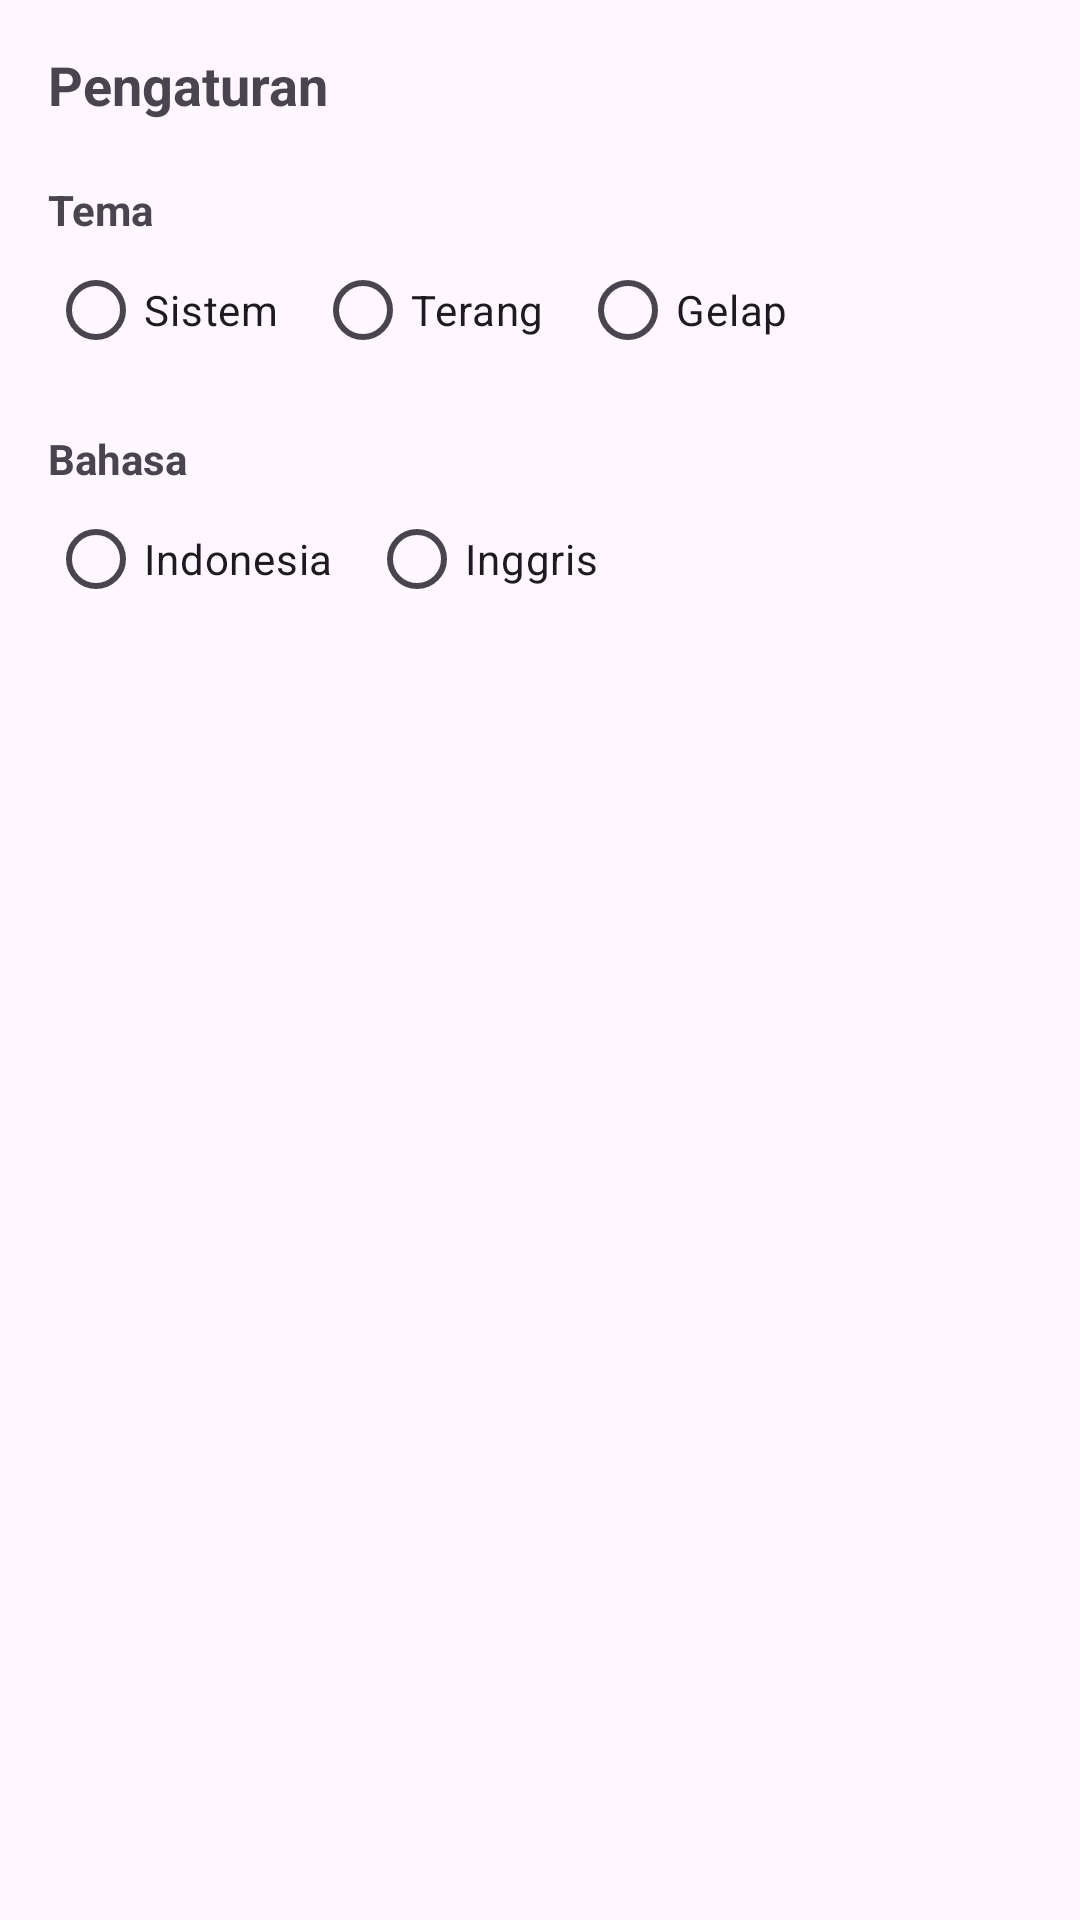

Here is an Android app screen rendered from its layout file. Give the layout XML and the strings, colors and styles it references.
<!-- AndroidManifest.xml: application theme Theme.Kotlin_story -->
<!-- res/layout/activity_settings.xml -->
<?xml version="1.0" encoding="utf-8"?>
<ScrollView xmlns:android="http://schemas.android.com/apk/res/android"
    xmlns:app="http://schemas.android.com/apk/res-auto"
    android:layout_width="match_parent"
    android:layout_height="match_parent"
    android:padding="16dp">

    <LinearLayout
        android:layout_width="match_parent"
        android:layout_height="wrap_content"
        android:orientation="vertical">

        <com.google.android.material.textview.MaterialTextView
            android:layout_width="match_parent"
            android:layout_height="wrap_content"
            android:text="@string/title_settings"
            android:textStyle="bold"
            android:textSize="18sp"
            android:paddingBottom="12dp" />

        <com.google.android.material.textview.MaterialTextView
            android:layout_width="match_parent"
            android:layout_height="wrap_content"
            android:text="@string/label_theme"
            android:textStyle="bold"
            android:paddingTop="8dp" />

        <RadioGroup
            android:id="@+id/rg_theme"
            android:layout_width="match_parent"
            android:layout_height="wrap_content"
            android:orientation="horizontal">

            <RadioButton
                android:id="@+id/rb_system"
                android:layout_width="wrap_content"
                android:layout_height="wrap_content"
                android:text="@string/theme_system" />

            <RadioButton
                android:id="@+id/rb_light"
                android:layout_width="wrap_content"
                android:layout_height="wrap_content"
                android:layout_marginStart="12dp"
                android:text="@string/theme_light" />

            <RadioButton
                android:id="@+id/rb_dark"
                android:layout_width="wrap_content"
                android:layout_height="wrap_content"
                android:layout_marginStart="12dp"
                android:text="@string/theme_dark" />
        </RadioGroup>

        <com.google.android.material.textview.MaterialTextView
            android:layout_width="match_parent"
            android:layout_height="wrap_content"
            android:text="@string/label_language"
            android:textStyle="bold"
            android:paddingTop="16dp" />

        <RadioGroup
            android:id="@+id/rg_language"
            android:layout_width="match_parent"
            android:layout_height="wrap_content"
            android:orientation="horizontal">

            <RadioButton
                android:id="@+id/rb_id"
                android:layout_width="wrap_content"
                android:layout_height="wrap_content"
                android:text="@string/lang_id" />

            <RadioButton
                android:id="@+id/rb_en"
                android:layout_width="wrap_content"
                android:layout_height="wrap_content"
                android:layout_marginStart="12dp"
                android:text="@string/lang_en" />
        </RadioGroup>

    </LinearLayout>
</ScrollView>
<!-- resources referenced by this layout -->
<resources>
  <string name="label_language">Bahasa</string>
  <string name="label_theme">Tema</string>
  <string name="lang_en">Inggris</string>
  <string name="lang_id">Indonesia</string>
  <string name="theme_dark">Gelap</string>
  <string name="theme_light">Terang</string>
  <string name="theme_system">Sistem</string>
  <string name="title_settings">Pengaturan</string>
  <style name="Theme.Kotlin_story" parent="Base.Theme.Kotlin_story" />
  <style name="Base.Theme.Kotlin_story" parent="Theme.Material3.DayNight.NoActionBar">
          
          
      </style>
</resources>
